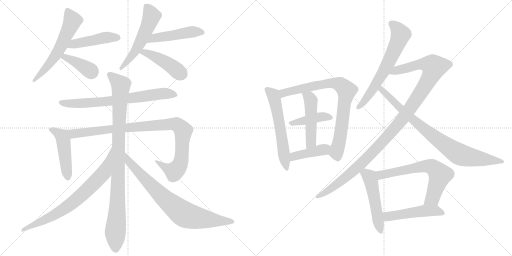
t = 0.00 s
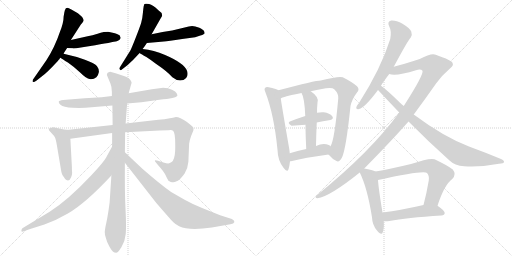
t = 3.53 s
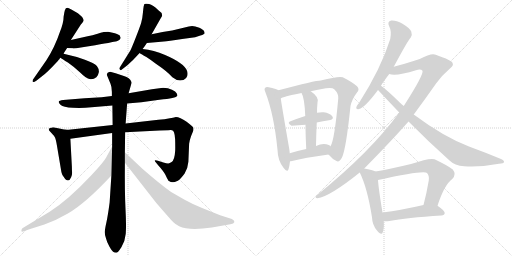
t = 7.06 s
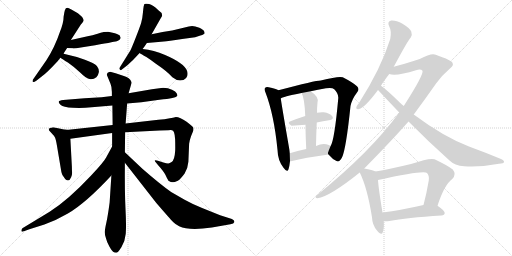
t = 10.59 s
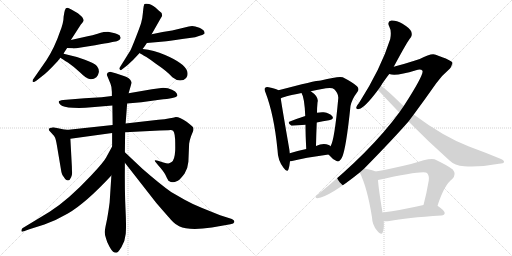
t = 14.13 s
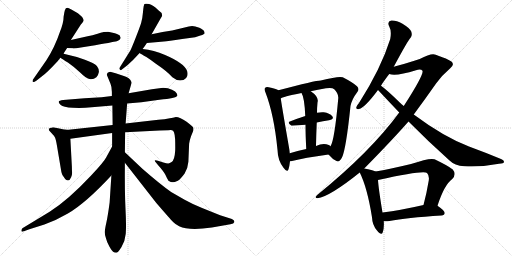
t = 17.66 s

The animated SVG that drew these frames (rendered in a browser with its animation timeline set to each time). Animation: 23 CSS @keyframes rules; one cycle of 17.66 s.

<svg version="1.1" viewBox="0 0 2048 1024" xmlns="http://www.w3.org/2000/svg">
  <g stroke="lightgray" stroke-dasharray="1,1" stroke-width="1" transform="scale(4, 4)">
    <line x1="0" y1="0" x2="256" y2="256"></line>
    <line x1="256" y1="0" x2="0" y2="256"></line>
    <line x1="128" y1="0" x2="128" y2="256"></line>
    <line x1="0" y1="128" x2="256" y2="128"></line>
    <line x1="256" y1="0" x2="512" y2="256"></line>
    <line x1="512" y1="0" x2="256" y2="256"></line>
    <line x1="384" y1="0" x2="384" y2="256"></line>
    <line x1="256" y1="128" x2="512" y2="128"></line>
  </g>
<g transform="scale(1, -1) translate(0, -850)">
   <style type="text/css">
    @keyframes keyframes0 {
      from {
       stroke: black;
       stroke-dashoffset: 589;
       stroke-width: 128;
       }
       66% {
       animation-timing-function: step-end;
       stroke: black;
       stroke-dashoffset: 0;
       stroke-width: 128;
       }
       to {
       stroke: black;
       stroke-width: 1024;
       }
       }
       #make-me-a-hanzi-animation-0 {
         animation: keyframes0 0.729329s both;
         animation-delay: 0.000000s;
         animation-timing-function: linear;
       }
    @keyframes keyframes1 {
      from {
       stroke: black;
       stroke-dashoffset: 460;
       stroke-width: 128;
       }
       60% {
       animation-timing-function: step-end;
       stroke: black;
       stroke-dashoffset: 0;
       stroke-width: 128;
       }
       to {
       stroke: black;
       stroke-width: 1024;
       }
       }
       #make-me-a-hanzi-animation-1 {
         animation: keyframes1 0.624349s both;
         animation-delay: 0.729329s;
         animation-timing-function: linear;
       }
    @keyframes keyframes2 {
      from {
       stroke: black;
       stroke-dashoffset: 392;
       stroke-width: 128;
       }
       56% {
       animation-timing-function: step-end;
       stroke: black;
       stroke-dashoffset: 0;
       stroke-width: 128;
       }
       to {
       stroke: black;
       stroke-width: 1024;
       }
       }
       #make-me-a-hanzi-animation-2 {
         animation: keyframes2 0.569010s both;
         animation-delay: 1.353678s;
         animation-timing-function: linear;
       }
    @keyframes keyframes3 {
      from {
       stroke: black;
       stroke-dashoffset: 549;
       stroke-width: 128;
       }
       64% {
       animation-timing-function: step-end;
       stroke: black;
       stroke-dashoffset: 0;
       stroke-width: 128;
       }
       to {
       stroke: black;
       stroke-width: 1024;
       }
       }
       #make-me-a-hanzi-animation-3 {
         animation: keyframes3 0.696777s both;
         animation-delay: 1.922688s;
         animation-timing-function: linear;
       }
    @keyframes keyframes4 {
      from {
       stroke: black;
       stroke-dashoffset: 481;
       stroke-width: 128;
       }
       61% {
       animation-timing-function: step-end;
       stroke: black;
       stroke-dashoffset: 0;
       stroke-width: 128;
       }
       to {
       stroke: black;
       stroke-width: 1024;
       }
       }
       #make-me-a-hanzi-animation-4 {
         animation: keyframes4 0.641439s both;
         animation-delay: 2.619465s;
         animation-timing-function: linear;
       }
    @keyframes keyframes5 {
      from {
       stroke: black;
       stroke-dashoffset: 442;
       stroke-width: 128;
       }
       59% {
       animation-timing-function: step-end;
       stroke: black;
       stroke-dashoffset: 0;
       stroke-width: 128;
       }
       to {
       stroke: black;
       stroke-width: 1024;
       }
       }
       #make-me-a-hanzi-animation-5 {
         animation: keyframes5 0.609701s both;
         animation-delay: 3.260904s;
         animation-timing-function: linear;
       }
    @keyframes keyframes6 {
      from {
       stroke: black;
       stroke-dashoffset: 719;
       stroke-width: 128;
       }
       70% {
       animation-timing-function: step-end;
       stroke: black;
       stroke-dashoffset: 0;
       stroke-width: 128;
       }
       to {
       stroke: black;
       stroke-width: 1024;
       }
       }
       #make-me-a-hanzi-animation-6 {
         animation: keyframes6 0.835124s both;
         animation-delay: 3.870605s;
         animation-timing-function: linear;
       }
    @keyframes keyframes7 {
      from {
       stroke: black;
       stroke-dashoffset: 475;
       stroke-width: 128;
       }
       61% {
       animation-timing-function: step-end;
       stroke: black;
       stroke-dashoffset: 0;
       stroke-width: 128;
       }
       to {
       stroke: black;
       stroke-width: 1024;
       }
       }
       #make-me-a-hanzi-animation-7 {
         animation: keyframes7 0.636556s both;
         animation-delay: 4.705729s;
         animation-timing-function: linear;
       }
    @keyframes keyframes8 {
      from {
       stroke: black;
       stroke-dashoffset: 988;
       stroke-width: 128;
       }
       76% {
       animation-timing-function: step-end;
       stroke: black;
       stroke-dashoffset: 0;
       stroke-width: 128;
       }
       to {
       stroke: black;
       stroke-width: 1024;
       }
       }
       #make-me-a-hanzi-animation-8 {
         animation: keyframes8 1.054036s both;
         animation-delay: 5.342285s;
         animation-timing-function: linear;
       }
    @keyframes keyframes9 {
      from {
       stroke: black;
       stroke-dashoffset: 972;
       stroke-width: 128;
       }
       76% {
       animation-timing-function: step-end;
       stroke: black;
       stroke-dashoffset: 0;
       stroke-width: 128;
       }
       to {
       stroke: black;
       stroke-width: 1024;
       }
       }
       #make-me-a-hanzi-animation-9 {
         animation: keyframes9 1.041016s both;
         animation-delay: 6.396321s;
         animation-timing-function: linear;
       }
    @keyframes keyframes10 {
      from {
       stroke: black;
       stroke-dashoffset: 748;
       stroke-width: 128;
       }
       71% {
       animation-timing-function: step-end;
       stroke: black;
       stroke-dashoffset: 0;
       stroke-width: 128;
       }
       to {
       stroke: black;
       stroke-width: 1024;
       }
       }
       #make-me-a-hanzi-animation-10 {
         animation: keyframes10 0.858724s both;
         animation-delay: 7.437337s;
         animation-timing-function: linear;
       }
    @keyframes keyframes11 {
      from {
       stroke: black;
       stroke-dashoffset: 789;
       stroke-width: 128;
       }
       72% {
       animation-timing-function: step-end;
       stroke: black;
       stroke-dashoffset: 0;
       stroke-width: 128;
       }
       to {
       stroke: black;
       stroke-width: 1024;
       }
       }
       #make-me-a-hanzi-animation-11 {
         animation: keyframes11 0.892090s both;
         animation-delay: 8.296061s;
         animation-timing-function: linear;
       }
    @keyframes keyframes12 {
      from {
       stroke: black;
       stroke-dashoffset: 586;
       stroke-width: 128;
       }
       66% {
       animation-timing-function: step-end;
       stroke: black;
       stroke-dashoffset: 0;
       stroke-width: 128;
       }
       to {
       stroke: black;
       stroke-width: 1024;
       }
       }
       #make-me-a-hanzi-animation-12 {
         animation: keyframes12 0.726888s both;
         animation-delay: 9.188151s;
         animation-timing-function: linear;
       }
    @keyframes keyframes13 {
      from {
       stroke: black;
       stroke-dashoffset: 814;
       stroke-width: 128;
       }
       73% {
       animation-timing-function: step-end;
       stroke: black;
       stroke-dashoffset: 0;
       stroke-width: 128;
       }
       to {
       stroke: black;
       stroke-width: 1024;
       }
       }
       #make-me-a-hanzi-animation-13 {
         animation: keyframes13 0.912435s both;
         animation-delay: 9.915039s;
         animation-timing-function: linear;
       }
    @keyframes keyframes14 {
      from {
       stroke: black;
       stroke-dashoffset: 416;
       stroke-width: 128;
       }
       58% {
       animation-timing-function: step-end;
       stroke: black;
       stroke-dashoffset: 0;
       stroke-width: 128;
       }
       to {
       stroke: black;
       stroke-width: 1024;
       }
       }
       #make-me-a-hanzi-animation-14 {
         animation: keyframes14 0.588542s both;
         animation-delay: 10.827474s;
         animation-timing-function: linear;
       }
    @keyframes keyframes15 {
      from {
       stroke: black;
       stroke-dashoffset: 487;
       stroke-width: 128;
       }
       61% {
       animation-timing-function: step-end;
       stroke: black;
       stroke-dashoffset: 0;
       stroke-width: 128;
       }
       to {
       stroke: black;
       stroke-width: 1024;
       }
       }
       #make-me-a-hanzi-animation-15 {
         animation: keyframes15 0.646322s both;
         animation-delay: 11.416016s;
         animation-timing-function: linear;
       }
    @keyframes keyframes16 {
      from {
       stroke: black;
       stroke-dashoffset: 419;
       stroke-width: 128;
       }
       58% {
       animation-timing-function: step-end;
       stroke: black;
       stroke-dashoffset: 0;
       stroke-width: 128;
       }
       to {
       stroke: black;
       stroke-width: 1024;
       }
       }
       #make-me-a-hanzi-animation-16 {
         animation: keyframes16 0.590983s both;
         animation-delay: 12.062338s;
         animation-timing-function: linear;
       }
    @keyframes keyframes17 {
      from {
       stroke: black;
       stroke-dashoffset: 651;
       stroke-width: 128;
       }
       68% {
       animation-timing-function: step-end;
       stroke: black;
       stroke-dashoffset: 0;
       stroke-width: 128;
       }
       to {
       stroke: black;
       stroke-width: 1024;
       }
       }
       #make-me-a-hanzi-animation-17 {
         animation: keyframes17 0.779785s both;
         animation-delay: 12.653321s;
         animation-timing-function: linear;
       }
    @keyframes keyframes18 {
      from {
       stroke: black;
       stroke-dashoffset: 1143;
       stroke-width: 128;
       }
       79% {
       animation-timing-function: step-end;
       stroke: black;
       stroke-dashoffset: 0;
       stroke-width: 128;
       }
       to {
       stroke: black;
       stroke-width: 1024;
       }
       }
       #make-me-a-hanzi-animation-18 {
         animation: keyframes18 1.180176s both;
         animation-delay: 13.433106s;
         animation-timing-function: linear;
       }
    @keyframes keyframes19 {
      from {
       stroke: black;
       stroke-dashoffset: 844;
       stroke-width: 128;
       }
       73% {
       animation-timing-function: step-end;
       stroke: black;
       stroke-dashoffset: 0;
       stroke-width: 128;
       }
       to {
       stroke: black;
       stroke-width: 1024;
       }
       }
       #make-me-a-hanzi-animation-19 {
         animation: keyframes19 0.936849s both;
         animation-delay: 14.613282s;
         animation-timing-function: linear;
       }
    @keyframes keyframes20 {
      from {
       stroke: black;
       stroke-dashoffset: 508;
       stroke-width: 128;
       }
       62% {
       animation-timing-function: step-end;
       stroke: black;
       stroke-dashoffset: 0;
       stroke-width: 128;
       }
       to {
       stroke: black;
       stroke-width: 1024;
       }
       }
       #make-me-a-hanzi-animation-20 {
         animation: keyframes20 0.663411s both;
         animation-delay: 15.550131s;
         animation-timing-function: linear;
       }
    @keyframes keyframes21 {
      from {
       stroke: black;
       stroke-dashoffset: 662;
       stroke-width: 128;
       }
       68% {
       animation-timing-function: step-end;
       stroke: black;
       stroke-dashoffset: 0;
       stroke-width: 128;
       }
       to {
       stroke: black;
       stroke-width: 1024;
       }
       }
       #make-me-a-hanzi-animation-21 {
         animation: keyframes21 0.788737s both;
         animation-delay: 16.213542s;
         animation-timing-function: linear;
       }
    @keyframes keyframes22 {
      from {
       stroke: black;
       stroke-dashoffset: 496;
       stroke-width: 128;
       }
       62% {
       animation-timing-function: step-end;
       stroke: black;
       stroke-dashoffset: 0;
       stroke-width: 128;
       }
       to {
       stroke: black;
       stroke-width: 1024;
       }
       }
       #make-me-a-hanzi-animation-22 {
         animation: keyframes22 0.653646s both;
         animation-delay: 17.002279s;
         animation-timing-function: linear;
       }
</style>
<path d="M 254.5 784.0 Q 254.5 759.0 239.5 722.0 Q 219.5 662.0 185.5 609.0 L 135.5 537.0 Q 128.5 529.0 130.5 523.5 Q 132.5 518.0 146.5 528.0 L 170.5 547.0 Q 185.5 557.0 229.5 604.0 Q 236.5 613.0 241.5 619.0 L 254.5 635.0 Q 254.5 637.0 268.5 658.0 L 283.5 690.0 L 323.5 752.0 Q 335.5 766.0 334.5 770.0 Q 333.5 774.0 328.5 782.0 Q 319.5 791.0 311.5 797.0 L 285.5 812.0 Q 273.5 819.0 269.5 819.0 L 263.5 817.0 Q 258.5 810.0 257.5 801.0 L 254.5 784.0 Z" fill="lightgray"></path> 
<path d="M 268.5 658.0 L 290.5 657.0 Q 295.5 654.0 380.5 669.0 Q 465.5 684.0 469.5 686.0 Q 482.5 691.0 482.5 700.0 Q 480.5 702.0 479.5 707.0 Q 478.5 711.0 459.5 717.0 L 432.5 723.0 Q 418.5 723.0 414.5 722.0 Q 410.5 721.0 390.5 715.0 Q 369.5 708.0 350.5 705.0 L 283.5 690.0 C 254.5 683.0 238.5 659.0 268.5 658.0 Z" fill="lightgray"></path> 
<path d="M 241.5 619.0 Q 248.5 614.0 271.5 600.0 Q 293.5 585.0 320.5 560.0 Q 346.5 534.0 358.5 534.0 Q 372.5 531.0 385.5 541.0 Q 393.5 549.0 395.5 562.0 Q 396.5 574.0 387.5 586.0 Q 377.5 597.0 339.5 611.0 Q 301.5 625.0 254.5 635.0 C 225.5 641.0 216.5 636.0 241.5 619.0 Z" fill="lightgray"></path> 
<path d="M 606.5 713.0 L 643.5 778.0 Q 648.5 786.0 648.5 788.0 Q 648.5 790.0 646.5 798.0 L 633.5 809.0 Q 611.5 831.0 596.5 834.0 Q 581.5 837.0 578.0 834.0 Q 574.5 831.0 572.0 802.5 Q 569.5 774.0 564.5 758.0 Q 559.5 742.0 543.5 701.0 Q 527.5 660.0 521.5 648.0 L 481.5 584.0 Q 474.5 575.0 479.5 572.0 Q 482.5 567.0 487.5 572.0 L 509.5 589.0 Q 531.5 608.0 558.5 638.0 L 570.5 654.0 Q 575.5 660.0 587.5 678.0 L 606.5 713.0 Z" fill="lightgray"></path> 
<path d="M 816.5 725.0 Q 814.5 731.0 797.5 739.0 Q 779.5 746.0 768.5 746.0 Q 756.5 746.0 738.5 740.0 L 688.5 728.0 Q 653.5 723.0 606.5 713.0 C 577.5 707.0 557.5 675.0 587.5 678.0 L 655.5 684.0 Q 670.5 685.0 728.5 694.0 L 780.5 701.0 L 801.5 708.0 Q 818.5 713.0 818.5 718.0 L 816.5 725.0 Z" fill="lightgray"></path> 
<path d="M 558.5 638.0 Q 564.5 634.0 585.5 622.0 Q 605.5 609.0 623.5 595.0 Q 669.5 564.0 689.5 541.0 Q 705.5 528.0 720.5 528.0 Q 735.5 528.0 744.5 538.0 Q 753.5 547.0 748.5 566.0 Q 735.5 599.0 660.5 630.0 Q 614.5 650.0 570.5 654.0 C 540.5 657.0 533.5 654.0 558.5 638.0 Z" fill="lightgray"></path> 
<path d="M 508.5 436.0 L 565.5 441.0 L 637.5 451.0 Q 704.5 457.0 709.5 467.0 Q 709.5 473.0 706.5 477.0 Q 703.5 484.0 688.0 491.5 Q 672.5 499.0 652.5 499.0 L 607.5 493.0 L 514.5 477.0 L 447.5 466.0 L 406.5 461.0 L 338.5 457.0 L 252.5 450.0 Q 236.5 448.0 235.0 443.5 Q 233.5 439.0 243.0 430.0 Q 252.5 421.0 291.0 419.0 Q 329.5 417.0 366.5 421.0 L 449.5 428.0 L 508.5 436.0 Z" fill="lightgray"></path> 
<path d="M 261.5 331.0 L 212.5 341.0 Q 196.5 338.0 195.5 334.0 Q 194.5 330.0 197.5 327.0 L 216.5 306.0 Q 216.5 305.0 220.5 299.0 Q 223.5 292.0 227.5 269.0 L 243.5 174.0 Q 246.5 151.0 254.5 143.0 Q 261.5 131.0 265.5 130.0 Q 277.5 123.0 284.5 141.0 Q 288.5 150.0 288.5 159.0 Q 287.5 168.0 287.5 183.0 L 281.5 295.0 C 279.5 325.0 279.5 327.0 261.5 331.0 Z" fill="lightgray"></path> 
<path d="M 686.5 202.0 Q 680.5 198.0 676.5 197.0 Q 671.5 195.0 653.5 200.0 L 631.5 207.0 Q 621.5 210.0 619.5 208.0 Q 617.5 206.0 624.5 199.0 L 633.5 188.0 Q 653.5 166.0 661.5 151.0 Q 668.5 135.0 674.5 126.0 Q 678.5 125.0 680.5 123.0 Q 688.5 121.0 692.5 121.0 Q 696.5 121.0 711.5 127.0 Q 722.5 134.0 738.5 156.0 Q 751.5 177.0 753.5 203.0 L 756.5 275.0 Q 757.5 287.0 764.5 306.0 L 773.5 328.0 Q 774.5 335.0 773.5 339.0 Q 772.5 343.0 746.5 363.0 Q 719.5 382.0 703.5 382.0 Q 694.5 379.0 691.5 379.0 L 679.5 377.0 Q 658.5 373.0 633.5 371.0 L 502.5 356.0 L 450.5 350.0 L 283.5 332.0 Q 276.5 331.0 261.5 331.0 C 231.5 330.0 251.5 291.0 281.5 295.0 L 448.5 318.0 L 500.5 321.0 L 638.5 328.0 L 673.5 329.0 Q 685.5 331.0 687.5 329.0 Q 698.5 329.0 700.5 293.0 Q 701.5 256.0 700.5 245.0 Q 698.5 210.0 686.5 202.0 Z" fill="lightgray"></path> 
<path d="M 502.5 356.0 L 508.5 436.0 L 514.5 477.0 L 526.5 519.0 L 524.5 525.0 Q 519.5 538.0 495.5 546.0 L 462.5 557.0 L 440.5 563.0 Q 427.5 561.0 427.5 550.0 Q 436.5 528.0 442.0 515.5 Q 447.5 503.0 447.5 482.0 L 447.5 466.0 L 449.5 428.0 L 450.5 350.0 L 448.5 318.0 L 448.5 264.0 L 445.5 148.0 L 438.5 40.0 Q 431.5 -13.0 425.5 -40.0 Q 419.5 -67.0 419.0 -78.0 Q 418.5 -89.0 424.5 -105.0 Q 427.5 -119.0 437.5 -136.0 Q 447.5 -153.0 452.5 -157.0 Q 457.5 -161.0 464.5 -161.0 Q 471.5 -161.0 486.0 -137.5 Q 500.5 -114.0 503.0 -85.0 Q 505.5 -56.0 502.0 14.0 Q 498.5 84.0 499.5 199.0 L 499.5 241.0 L 500.5 321.0 L 502.5 356.0 Z" fill="lightgray"></path> 
<path d="M 448.5 264.0 L 424.5 220.0 Q 415.5 202.0 363.5 147.0 Q 271.5 49.0 198.5 3.0 L 89.5 -63.0 Q 85.5 -67.0 85.5 -73.0 Q 85.5 -79.0 95.5 -75.0 L 117.5 -67.0 L 177.5 -48.0 Q 223.5 -32.0 271.5 -4.0 Q 342.5 37.0 445.5 148.0 C 465.5 170.0 462.5 290.0 448.5 264.0 Z" fill="lightgray"></path> 
<path d="M 499.5 199.0 L 624.5 39.0 Q 680.5 -26.0 692.5 -38.0 Q 703.5 -49.0 716.5 -55.0 Q 756.5 -74.0 847.5 -60.0 L 921.5 -47.0 Q 935.5 -45.0 937.5 -38.0 Q 938.5 -31.0 927.5 -26.0 L 880.5 -11.0 L 808.5 18.0 Q 772.5 32.0 738.5 51.0 L 684.5 82.0 Q 640.5 113.0 569.5 175.0 L 499.5 241.0 C 477.5 262.0 481.5 223.0 499.5 199.0 Z" fill="lightgray"></path> 
<path d="M 1114.0 489.0 Q 1104.0 495.0 1075.0 501.0 Q 1065.0 504.0 1061.0 499.0 Q 1055.0 495.0 1062.0 480.0 Q 1096.0 392.0 1110.0 251.0 Q 1111.0 208.0 1134.0 179.0 Q 1149.0 158.0 1154.0 173.0 Q 1158.0 186.0 1160.0 205.0 L 1159.0 237.0 Q 1158.0 250.0 1155.0 266.0 Q 1130.0 410.0 1123.0 456.0 C 1118.0 486.0 1118.0 487.0 1114.0 489.0 Z" fill="lightgray"></path> 
<path d="M 1314.0 232.0 Q 1330.0 213.0 1346.0 206.0 Q 1356.0 199.0 1368.0 220.0 Q 1384.0 253.0 1402.0 426.0 Q 1408.0 454.0 1428.0 480.0 Q 1440.0 493.0 1428.0 505.0 Q 1412.0 520.0 1371.0 541.0 Q 1356.0 547.0 1283.0 528.0 Q 1262.0 528.0 1114.0 489.0 C 1085.0 481.0 1095.0 444.0 1123.0 456.0 Q 1129.0 463.0 1206.0 478.0 L 1243.0 485.0 Q 1270.0 492.0 1304.0 497.0 Q 1329.0 501.0 1337.0 493.0 Q 1355.0 475.0 1353.0 456.0 Q 1338.0 288.0 1322.0 265.0 C 1311.0 237.0 1310.0 236.0 1314.0 232.0 Z" fill="lightgray"></path> 
<path d="M 1267.0 360.0 Q 1292.0 366.0 1316.0 369.0 Q 1338.0 373.0 1329.0 385.0 Q 1319.0 398.0 1295.0 401.0 Q 1282.0 402.0 1268.0 399.0 L 1221.0 386.0 Q 1190.0 376.0 1162.0 365.0 Q 1146.0 361.0 1166.0 347.0 L 1222.0 351.0 L 1267.0 360.0 Z" fill="lightgray"></path> 
<path d="M 1264.0 266.0 Q 1265.0 317.0 1267.0 360.0 L 1268.0 399.0 Q 1268.0 420.0 1270.0 440.0 Q 1277.0 462.0 1243.0 485.0 C 1219.0 503.0 1192.0 505.0 1206.0 478.0 Q 1218.0 460.0 1221.0 386.0 L 1222.0 351.0 Q 1222.0 312.0 1225.0 254.0 C 1227.0 224.0 1263.0 236.0 1264.0 266.0 Z" fill="lightgray"></path> 
<path d="M 1160.0 205.0 Q 1163.0 205.0 1168.0 206.0 Q 1216.0 219.0 1314.0 232.0 C 1344.0 236.0 1346.0 246.0 1322.0 265.0 Q 1319.0 268.0 1315.0 270.0 Q 1293.0 280.0 1264.0 266.0 L 1225.0 254.0 Q 1189.0 247.0 1159.0 237.0 C 1130.0 228.0 1130.0 202.0 1160.0 205.0 Z" fill="lightgray"></path> 
<path d="M 1575.0 583.0 Q 1633.0 691.0 1643.0 700.0 Q 1650.0 710.0 1645.0 724.0 Q 1641.0 736.0 1610.0 755.0 Q 1583.0 770.0 1565.0 768.0 Q 1547.0 764.0 1557.0 744.0 Q 1567.0 726.0 1561.0 694.0 Q 1524.0 576.0 1436.0 438.0 Q 1427.0 428.0 1425.0 421.0 Q 1424.0 411.0 1436.0 414.0 Q 1460.0 420.0 1512.0 490.0 L 1524.0 507.0 Q 1528.0 516.0 1557.0 554.0 L 1575.0 583.0 Z" fill="lightgray"></path> 
<path d="M 1457.0 176.0 Q 1572.0 293.0 1634.0 364.0 L 1655.0 392.0 Q 1698.0 450.0 1745.0 517.0 Q 1766.0 547.0 1801.0 577.0 Q 1816.0 589.0 1810.0 598.0 Q 1809.0 608.0 1743.0 631.0 Q 1727.0 640.0 1679.0 614.0 Q 1615.0 593.0 1575.0 583.0 C 1546.0 575.0 1527.0 557.0 1557.0 554.0 Q 1584.0 544.0 1664.0 569.0 Q 1683.0 575.0 1690.0 567.0 Q 1696.0 552.0 1615.0 426.0 L 1597.0 400.0 Q 1483.0 244.0 1270.0 71.0 Q 1255.0 58.0 1270.0 57.0 Q 1318.0 63.0 1439.0 160.0 L 1457.0 176.0 Z" fill="lightgray"></path> 
<path d="M 1634.0 364.0 Q 1712.0 285.0 1797.0 209.0 Q 1819.0 187.0 1857.0 185.0 Q 1924.0 181.0 1996.0 195.0 Q 2015.0 196.0 2016.0 202.0 Q 2017.0 209.0 2004.0 214.0 Q 1944.0 239.0 1876.0 264.0 Q 1774.0 303.0 1655.0 392.0 L 1615.0 426.0 Q 1606.0 433.0 1599.0 440.0 Q 1547.0 491.0 1524.0 507.0 C 1500.0 525.0 1492.0 512.0 1512.0 490.0 Q 1554.0 445.0 1597.0 400.0 L 1634.0 364.0 Z" fill="lightgray"></path> 
<path d="M 1502.0 164.0 Q 1490.0 171.0 1457.0 176.0 C 1429.0 181.0 1429.0 181.0 1439.0 160.0 Q 1469.0 100.0 1488.0 -19.0 Q 1489.0 -50.0 1508.0 -72.0 Q 1526.0 -94.0 1531.0 -79.0 Q 1537.0 -63.0 1535.0 -35.0 L 1530.0 0.0 Q 1514.0 96.0 1512.0 130.0 C 1510.0 160.0 1510.0 161.0 1502.0 164.0 Z" fill="lightgray"></path> 
<path d="M 1750.0 27.0 Q 1777.0 111.0 1809.0 134.0 Q 1827.0 153.0 1811.0 172.0 Q 1793.0 187.0 1738.0 213.0 Q 1719.0 220.0 1644.0 194.0 Q 1557.0 173.0 1502.0 164.0 C 1472.0 159.0 1483.0 124.0 1512.0 130.0 Q 1695.0 170.0 1708.0 158.0 Q 1718.0 148.0 1715.0 128.0 Q 1706.0 74.0 1694.0 30.0 C 1686.0 1.0 1741.0 -1.0 1750.0 27.0 Z" fill="lightgray"></path> 
<path d="M 1535.0 -35.0 Q 1545.0 -36.0 1558.0 -34.0 Q 1624.0 -21.0 1766.0 -12.0 Q 1778.0 -11.0 1779.0 -2.0 Q 1779.0 7.0 1750.0 27.0 C 1733.0 39.0 1723.0 37.0 1694.0 30.0 Q 1603.0 9.0 1530.0 0.0 C 1500.0 -4.0 1505.0 -34.0 1535.0 -35.0 Z" fill="lightgray"></path> 
      <clipPath id="make-me-a-hanzi-clip-0">
      <path d="M 254.5 784.0 Q 254.5 759.0 239.5 722.0 Q 219.5 662.0 185.5 609.0 L 135.5 537.0 Q 128.5 529.0 130.5 523.5 Q 132.5 518.0 146.5 528.0 L 170.5 547.0 Q 185.5 557.0 229.5 604.0 Q 236.5 613.0 241.5 619.0 L 254.5 635.0 Q 254.5 637.0 268.5 658.0 L 283.5 690.0 L 323.5 752.0 Q 335.5 766.0 334.5 770.0 Q 333.5 774.0 328.5 782.0 Q 319.5 791.0 311.5 797.0 L 285.5 812.0 Q 273.5 819.0 269.5 819.0 L 263.5 817.0 Q 258.5 810.0 257.5 801.0 L 254.5 784.0 Z" fill="lightgray"></path>
      </clipPath>
      <path clip-path="url(#make-me-a-hanzi-clip-0)" d="M 269.5 809.0 L 289.5 765.0 L 248.5 674.0 L 209.5 609.0 L 135.5 529.0 " fill="none" id="make-me-a-hanzi-animation-0" stroke-dasharray="461 922" stroke-linecap="round"></path>

      <clipPath id="make-me-a-hanzi-clip-1">
      <path d="M 268.5 658.0 L 290.5 657.0 Q 295.5 654.0 380.5 669.0 Q 465.5 684.0 469.5 686.0 Q 482.5 691.0 482.5 700.0 Q 480.5 702.0 479.5 707.0 Q 478.5 711.0 459.5 717.0 L 432.5 723.0 Q 418.5 723.0 414.5 722.0 Q 410.5 721.0 390.5 715.0 Q 369.5 708.0 350.5 705.0 L 283.5 690.0 C 254.5 683.0 238.5 659.0 268.5 658.0 Z" fill="lightgray"></path>
      </clipPath>
      <path clip-path="url(#make-me-a-hanzi-clip-1)" d="M 274.5 662.0 L 294.5 674.0 L 404.5 697.0 L 472.5 699.0 " fill="none" id="make-me-a-hanzi-animation-1" stroke-dasharray="332 664" stroke-linecap="round"></path>

      <clipPath id="make-me-a-hanzi-clip-2">
      <path d="M 241.5 619.0 Q 248.5 614.0 271.5 600.0 Q 293.5 585.0 320.5 560.0 Q 346.5 534.0 358.5 534.0 Q 372.5 531.0 385.5 541.0 Q 393.5 549.0 395.5 562.0 Q 396.5 574.0 387.5 586.0 Q 377.5 597.0 339.5 611.0 Q 301.5 625.0 254.5 635.0 C 225.5 641.0 216.5 636.0 241.5 619.0 Z" fill="lightgray"></path>
      </clipPath>
      <path clip-path="url(#make-me-a-hanzi-clip-2)" d="M 247.5 621.0 L 260.5 622.0 L 300.5 603.0 L 367.5 561.0 " fill="none" id="make-me-a-hanzi-animation-2" stroke-dasharray="264 528" stroke-linecap="round"></path>

      <clipPath id="make-me-a-hanzi-clip-3">
      <path d="M 606.5 713.0 L 643.5 778.0 Q 648.5 786.0 648.5 788.0 Q 648.5 790.0 646.5 798.0 L 633.5 809.0 Q 611.5 831.0 596.5 834.0 Q 581.5 837.0 578.0 834.0 Q 574.5 831.0 572.0 802.5 Q 569.5 774.0 564.5 758.0 Q 559.5 742.0 543.5 701.0 Q 527.5 660.0 521.5 648.0 L 481.5 584.0 Q 474.5 575.0 479.5 572.0 Q 482.5 567.0 487.5 572.0 L 509.5 589.0 Q 531.5 608.0 558.5 638.0 L 570.5 654.0 Q 575.5 660.0 587.5 678.0 L 606.5 713.0 Z" fill="lightgray"></path>
      </clipPath>
      <path clip-path="url(#make-me-a-hanzi-clip-3)" d="M 582.5 829.0 L 606.5 785.0 L 598.5 761.0 L 540.5 644.0 L 483.5 578.0 " fill="none" id="make-me-a-hanzi-animation-3" stroke-dasharray="421 842" stroke-linecap="round"></path>

      <clipPath id="make-me-a-hanzi-clip-4">
      <path d="M 816.5 725.0 Q 814.5 731.0 797.5 739.0 Q 779.5 746.0 768.5 746.0 Q 756.5 746.0 738.5 740.0 L 688.5 728.0 Q 653.5 723.0 606.5 713.0 C 577.5 707.0 557.5 675.0 587.5 678.0 L 655.5 684.0 Q 670.5 685.0 728.5 694.0 L 780.5 701.0 L 801.5 708.0 Q 818.5 713.0 818.5 718.0 L 816.5 725.0 Z" fill="lightgray"></path>
      </clipPath>
      <path clip-path="url(#make-me-a-hanzi-clip-4)" d="M 593.5 682.0 L 618.5 698.0 L 764.5 723.0 L 811.5 720.0 " fill="none" id="make-me-a-hanzi-animation-4" stroke-dasharray="353 706" stroke-linecap="round"></path>

      <clipPath id="make-me-a-hanzi-clip-5">
      <path d="M 558.5 638.0 Q 564.5 634.0 585.5 622.0 Q 605.5 609.0 623.5 595.0 Q 669.5 564.0 689.5 541.0 Q 705.5 528.0 720.5 528.0 Q 735.5 528.0 744.5 538.0 Q 753.5 547.0 748.5 566.0 Q 735.5 599.0 660.5 630.0 Q 614.5 650.0 570.5 654.0 C 540.5 657.0 533.5 654.0 558.5 638.0 Z" fill="lightgray"></path>
      </clipPath>
      <path clip-path="url(#make-me-a-hanzi-clip-5)" d="M 565.5 639.0 L 590.5 637.0 L 660.5 602.0 L 726.5 553.0 " fill="none" id="make-me-a-hanzi-animation-5" stroke-dasharray="314 628" stroke-linecap="round"></path>

      <clipPath id="make-me-a-hanzi-clip-6">
      <path d="M 508.5 436.0 L 565.5 441.0 L 637.5 451.0 Q 704.5 457.0 709.5 467.0 Q 709.5 473.0 706.5 477.0 Q 703.5 484.0 688.0 491.5 Q 672.5 499.0 652.5 499.0 L 607.5 493.0 L 514.5 477.0 L 447.5 466.0 L 406.5 461.0 L 338.5 457.0 L 252.5 450.0 Q 236.5 448.0 235.0 443.5 Q 233.5 439.0 243.0 430.0 Q 252.5 421.0 291.0 419.0 Q 329.5 417.0 366.5 421.0 L 449.5 428.0 L 508.5 436.0 Z" fill="lightgray"></path>
      </clipPath>
      <path clip-path="url(#make-me-a-hanzi-clip-6)" d="M 242.5 439.0 L 299.5 435.0 L 427.5 444.0 L 657.5 476.0 L 702.5 470.0 " fill="none" id="make-me-a-hanzi-animation-6" stroke-dasharray="591 1182" stroke-linecap="round"></path>

      <clipPath id="make-me-a-hanzi-clip-7">
      <path d="M 261.5 331.0 L 212.5 341.0 Q 196.5 338.0 195.5 334.0 Q 194.5 330.0 197.5 327.0 L 216.5 306.0 Q 216.5 305.0 220.5 299.0 Q 223.5 292.0 227.5 269.0 L 243.5 174.0 Q 246.5 151.0 254.5 143.0 Q 261.5 131.0 265.5 130.0 Q 277.5 123.0 284.5 141.0 Q 288.5 150.0 288.5 159.0 Q 287.5 168.0 287.5 183.0 L 281.5 295.0 C 279.5 325.0 279.5 327.0 261.5 331.0 Z" fill="lightgray"></path>
      </clipPath>
      <path clip-path="url(#make-me-a-hanzi-clip-7)" d="M 201.5 332.0 L 227.5 321.0 L 248.5 300.0 L 271.5 141.0 " fill="none" id="make-me-a-hanzi-animation-7" stroke-dasharray="347 694" stroke-linecap="round"></path>

      <clipPath id="make-me-a-hanzi-clip-8">
      <path d="M 686.5 202.0 Q 680.5 198.0 676.5 197.0 Q 671.5 195.0 653.5 200.0 L 631.5 207.0 Q 621.5 210.0 619.5 208.0 Q 617.5 206.0 624.5 199.0 L 633.5 188.0 Q 653.5 166.0 661.5 151.0 Q 668.5 135.0 674.5 126.0 Q 678.5 125.0 680.5 123.0 Q 688.5 121.0 692.5 121.0 Q 696.5 121.0 711.5 127.0 Q 722.5 134.0 738.5 156.0 Q 751.5 177.0 753.5 203.0 L 756.5 275.0 Q 757.5 287.0 764.5 306.0 L 773.5 328.0 Q 774.5 335.0 773.5 339.0 Q 772.5 343.0 746.5 363.0 Q 719.5 382.0 703.5 382.0 Q 694.5 379.0 691.5 379.0 L 679.5 377.0 Q 658.5 373.0 633.5 371.0 L 502.5 356.0 L 450.5 350.0 L 283.5 332.0 Q 276.5 331.0 261.5 331.0 C 231.5 330.0 251.5 291.0 281.5 295.0 L 448.5 318.0 L 500.5 321.0 L 638.5 328.0 L 673.5 329.0 Q 685.5 331.0 687.5 329.0 Q 698.5 329.0 700.5 293.0 Q 701.5 256.0 700.5 245.0 Q 698.5 210.0 686.5 202.0 Z" fill="lightgray"></path>
      </clipPath>
      <path clip-path="url(#make-me-a-hanzi-clip-8)" d="M 268.5 327.0 L 301.5 315.0 L 484.5 338.0 L 689.5 354.0 L 710.5 350.0 L 732.5 325.0 L 726.5 226.0 L 711.5 178.0 L 696.5 164.0 L 680.5 169.0 L 625.5 205.0 " fill="none" id="make-me-a-hanzi-animation-8" stroke-dasharray="860 1720" stroke-linecap="round"></path>

      <clipPath id="make-me-a-hanzi-clip-9">
      <path d="M 502.5 356.0 L 508.5 436.0 L 514.5 477.0 L 526.5 519.0 L 524.5 525.0 Q 519.5 538.0 495.5 546.0 L 462.5 557.0 L 440.5 563.0 Q 427.5 561.0 427.5 550.0 Q 436.5 528.0 442.0 515.5 Q 447.5 503.0 447.5 482.0 L 447.5 466.0 L 449.5 428.0 L 450.5 350.0 L 448.5 318.0 L 448.5 264.0 L 445.5 148.0 L 438.5 40.0 Q 431.5 -13.0 425.5 -40.0 Q 419.5 -67.0 419.0 -78.0 Q 418.5 -89.0 424.5 -105.0 Q 427.5 -119.0 437.5 -136.0 Q 447.5 -153.0 452.5 -157.0 Q 457.5 -161.0 464.5 -161.0 Q 471.5 -161.0 486.0 -137.5 Q 500.5 -114.0 503.0 -85.0 Q 505.5 -56.0 502.0 14.0 Q 498.5 84.0 499.5 199.0 L 499.5 241.0 L 500.5 321.0 L 502.5 356.0 Z" fill="lightgray"></path>
      </clipPath>
      <path clip-path="url(#make-me-a-hanzi-clip-9)" d="M 440.5 550.0 L 483.5 507.0 L 462.5 -148.0 " fill="none" id="make-me-a-hanzi-animation-9" stroke-dasharray="844 1688" stroke-linecap="round"></path>

      <clipPath id="make-me-a-hanzi-clip-10">
      <path d="M 448.5 264.0 L 424.5 220.0 Q 415.5 202.0 363.5 147.0 Q 271.5 49.0 198.5 3.0 L 89.5 -63.0 Q 85.5 -67.0 85.5 -73.0 Q 85.5 -79.0 95.5 -75.0 L 117.5 -67.0 L 177.5 -48.0 Q 223.5 -32.0 271.5 -4.0 Q 342.5 37.0 445.5 148.0 C 465.5 170.0 462.5 290.0 448.5 264.0 Z" fill="lightgray"></path>
      </clipPath>
      <path clip-path="url(#make-me-a-hanzi-clip-10)" d="M 442.5 246.0 L 415.5 159.0 L 321.5 65.0 L 238.5 3.0 L 91.5 -70.0 " fill="none" id="make-me-a-hanzi-animation-10" stroke-dasharray="620 1240" stroke-linecap="round"></path>

      <clipPath id="make-me-a-hanzi-clip-11">
      <path d="M 499.5 199.0 L 624.5 39.0 Q 680.5 -26.0 692.5 -38.0 Q 703.5 -49.0 716.5 -55.0 Q 756.5 -74.0 847.5 -60.0 L 921.5 -47.0 Q 935.5 -45.0 937.5 -38.0 Q 938.5 -31.0 927.5 -26.0 L 880.5 -11.0 L 808.5 18.0 Q 772.5 32.0 738.5 51.0 L 684.5 82.0 Q 640.5 113.0 569.5 175.0 L 499.5 241.0 C 477.5 262.0 481.5 223.0 499.5 199.0 Z" fill="lightgray"></path>
      </clipPath>
      <path clip-path="url(#make-me-a-hanzi-clip-11)" d="M 502.5 234.0 L 516.5 202.0 L 580.5 133.0 L 659.5 54.0 L 731.5 -4.0 L 760.5 -16.0 L 833.5 -29.0 L 927.5 -35.0 " fill="none" id="make-me-a-hanzi-animation-11" stroke-dasharray="661 1322" stroke-linecap="round"></path>

      <clipPath id="make-me-a-hanzi-clip-12">
      <path d="M 1114.0 489.0 Q 1104.0 495.0 1075.0 501.0 Q 1065.0 504.0 1061.0 499.0 Q 1055.0 495.0 1062.0 480.0 Q 1096.0 392.0 1110.0 251.0 Q 1111.0 208.0 1134.0 179.0 Q 1149.0 158.0 1154.0 173.0 Q 1158.0 186.0 1160.0 205.0 L 1159.0 237.0 Q 1158.0 250.0 1155.0 266.0 Q 1130.0 410.0 1123.0 456.0 C 1118.0 486.0 1118.0 487.0 1114.0 489.0 Z" fill="lightgray"></path>
      </clipPath>
      <path clip-path="url(#make-me-a-hanzi-clip-12)" d="M 1069.0 492.0 L 1092.0 470.0 L 1106.0 420.0 L 1144.0 177.0 " fill="none" id="make-me-a-hanzi-animation-12" stroke-dasharray="458 916" stroke-linecap="round"></path>

      <clipPath id="make-me-a-hanzi-clip-13">
      <path d="M 1314.0 232.0 Q 1330.0 213.0 1346.0 206.0 Q 1356.0 199.0 1368.0 220.0 Q 1384.0 253.0 1402.0 426.0 Q 1408.0 454.0 1428.0 480.0 Q 1440.0 493.0 1428.0 505.0 Q 1412.0 520.0 1371.0 541.0 Q 1356.0 547.0 1283.0 528.0 Q 1262.0 528.0 1114.0 489.0 C 1085.0 481.0 1095.0 444.0 1123.0 456.0 Q 1129.0 463.0 1206.0 478.0 L 1243.0 485.0 Q 1270.0 492.0 1304.0 497.0 Q 1329.0 501.0 1337.0 493.0 Q 1355.0 475.0 1353.0 456.0 Q 1338.0 288.0 1322.0 265.0 C 1311.0 237.0 1310.0 236.0 1314.0 232.0 Z" fill="lightgray"></path>
      </clipPath>
      <path clip-path="url(#make-me-a-hanzi-clip-13)" d="M 1122.0 462.0 L 1136.0 479.0 L 1155.0 486.0 L 1298.0 516.0 L 1337.0 519.0 L 1360.0 513.0 L 1376.0 500.0 L 1386.0 488.0 L 1386.0 476.0 L 1366.0 333.0 L 1345.0 241.0 L 1351.0 222.0 " fill="none" id="make-me-a-hanzi-animation-13" stroke-dasharray="686 1372" stroke-linecap="round"></path>

      <clipPath id="make-me-a-hanzi-clip-14">
      <path d="M 1267.0 360.0 Q 1292.0 366.0 1316.0 369.0 Q 1338.0 373.0 1329.0 385.0 Q 1319.0 398.0 1295.0 401.0 Q 1282.0 402.0 1268.0 399.0 L 1221.0 386.0 Q 1190.0 376.0 1162.0 365.0 Q 1146.0 361.0 1166.0 347.0 L 1222.0 351.0 L 1267.0 360.0 Z" fill="lightgray"></path>
      </clipPath>
      <path clip-path="url(#make-me-a-hanzi-clip-14)" d="M 1164.0 356.0 L 1288.0 384.0 L 1320.0 379.0 " fill="none" id="make-me-a-hanzi-animation-14" stroke-dasharray="288 576" stroke-linecap="round"></path>

      <clipPath id="make-me-a-hanzi-clip-15">
      <path d="M 1264.0 266.0 Q 1265.0 317.0 1267.0 360.0 L 1268.0 399.0 Q 1268.0 420.0 1270.0 440.0 Q 1277.0 462.0 1243.0 485.0 C 1219.0 503.0 1192.0 505.0 1206.0 478.0 Q 1218.0 460.0 1221.0 386.0 L 1222.0 351.0 Q 1222.0 312.0 1225.0 254.0 C 1227.0 224.0 1263.0 236.0 1264.0 266.0 Z" fill="lightgray"></path>
      </clipPath>
      <path clip-path="url(#make-me-a-hanzi-clip-15)" d="M 1213.0 477.0 L 1238.0 458.0 L 1244.0 435.0 L 1244.0 291.0 L 1230.0 262.0 " fill="none" id="make-me-a-hanzi-animation-15" stroke-dasharray="359 718" stroke-linecap="round"></path>

      <clipPath id="make-me-a-hanzi-clip-16">
      <path d="M 1160.0 205.0 Q 1163.0 205.0 1168.0 206.0 Q 1216.0 219.0 1314.0 232.0 C 1344.0 236.0 1346.0 246.0 1322.0 265.0 Q 1319.0 268.0 1315.0 270.0 Q 1293.0 280.0 1264.0 266.0 L 1225.0 254.0 Q 1189.0 247.0 1159.0 237.0 C 1130.0 228.0 1130.0 202.0 1160.0 205.0 Z" fill="lightgray"></path>
      </clipPath>
      <path clip-path="url(#make-me-a-hanzi-clip-16)" d="M 1163.0 210.0 L 1176.0 225.0 L 1296.0 252.0 L 1314.0 261.0 " fill="none" id="make-me-a-hanzi-animation-16" stroke-dasharray="291 582" stroke-linecap="round"></path>

      <clipPath id="make-me-a-hanzi-clip-17">
      <path d="M 1575.0 583.0 Q 1633.0 691.0 1643.0 700.0 Q 1650.0 710.0 1645.0 724.0 Q 1641.0 736.0 1610.0 755.0 Q 1583.0 770.0 1565.0 768.0 Q 1547.0 764.0 1557.0 744.0 Q 1567.0 726.0 1561.0 694.0 Q 1524.0 576.0 1436.0 438.0 Q 1427.0 428.0 1425.0 421.0 Q 1424.0 411.0 1436.0 414.0 Q 1460.0 420.0 1512.0 490.0 L 1524.0 507.0 Q 1528.0 516.0 1557.0 554.0 L 1575.0 583.0 Z" fill="lightgray"></path>
      </clipPath>
      <path clip-path="url(#make-me-a-hanzi-clip-17)" d="M 1567.0 754.0 L 1580.0 746.0 L 1603.0 712.0 L 1593.0 682.0 L 1559.0 607.0 L 1492.0 491.0 L 1458.0 445.0 L 1433.0 422.0 " fill="none" id="make-me-a-hanzi-animation-17" stroke-dasharray="523 1046" stroke-linecap="round"></path>

      <clipPath id="make-me-a-hanzi-clip-18">
      <path d="M 1457.0 176.0 Q 1572.0 293.0 1634.0 364.0 L 1655.0 392.0 Q 1698.0 450.0 1745.0 517.0 Q 1766.0 547.0 1801.0 577.0 Q 1816.0 589.0 1810.0 598.0 Q 1809.0 608.0 1743.0 631.0 Q 1727.0 640.0 1679.0 614.0 Q 1615.0 593.0 1575.0 583.0 C 1546.0 575.0 1527.0 557.0 1557.0 554.0 Q 1584.0 544.0 1664.0 569.0 Q 1683.0 575.0 1690.0 567.0 Q 1696.0 552.0 1615.0 426.0 L 1597.0 400.0 Q 1483.0 244.0 1270.0 71.0 Q 1255.0 58.0 1270.0 57.0 Q 1318.0 63.0 1439.0 160.0 L 1457.0 176.0 Z" fill="lightgray"></path>
      </clipPath>
      <path clip-path="url(#make-me-a-hanzi-clip-18)" d="M 1562.0 557.0 L 1586.0 569.0 L 1676.0 593.0 L 1718.0 592.0 L 1736.0 583.0 L 1720.0 540.0 L 1655.0 437.0 L 1553.0 307.0 L 1417.0 169.0 L 1355.0 118.0 L 1273.0 64.0 " fill="none" id="make-me-a-hanzi-animation-18" stroke-dasharray="1015 2030" stroke-linecap="round"></path>

      <clipPath id="make-me-a-hanzi-clip-19">
      <path d="M 1634.0 364.0 Q 1712.0 285.0 1797.0 209.0 Q 1819.0 187.0 1857.0 185.0 Q 1924.0 181.0 1996.0 195.0 Q 2015.0 196.0 2016.0 202.0 Q 2017.0 209.0 2004.0 214.0 Q 1944.0 239.0 1876.0 264.0 Q 1774.0 303.0 1655.0 392.0 L 1615.0 426.0 Q 1606.0 433.0 1599.0 440.0 Q 1547.0 491.0 1524.0 507.0 C 1500.0 525.0 1492.0 512.0 1512.0 490.0 Q 1554.0 445.0 1597.0 400.0 L 1634.0 364.0 Z" fill="lightgray"></path>
      </clipPath>
      <path clip-path="url(#make-me-a-hanzi-clip-19)" d="M 1525.0 500.0 L 1558.0 459.0 L 1674.0 352.0 L 1829.0 237.0 L 1894.0 219.0 L 2010.0 203.0 " fill="none" id="make-me-a-hanzi-animation-19" stroke-dasharray="716 1432" stroke-linecap="round"></path>

      <clipPath id="make-me-a-hanzi-clip-20">
      <path d="M 1502.0 164.0 Q 1490.0 171.0 1457.0 176.0 C 1429.0 181.0 1429.0 181.0 1439.0 160.0 Q 1469.0 100.0 1488.0 -19.0 Q 1489.0 -50.0 1508.0 -72.0 Q 1526.0 -94.0 1531.0 -79.0 Q 1537.0 -63.0 1535.0 -35.0 L 1530.0 0.0 Q 1514.0 96.0 1512.0 130.0 C 1510.0 160.0 1510.0 161.0 1502.0 164.0 Z" fill="lightgray"></path>
      </clipPath>
      <path clip-path="url(#make-me-a-hanzi-clip-20)" d="M 1449.0 158.0 L 1480.0 139.0 L 1520.0 -73.0 " fill="none" id="make-me-a-hanzi-animation-20" stroke-dasharray="380 760" stroke-linecap="round"></path>

      <clipPath id="make-me-a-hanzi-clip-21">
      <path d="M 1750.0 27.0 Q 1777.0 111.0 1809.0 134.0 Q 1827.0 153.0 1811.0 172.0 Q 1793.0 187.0 1738.0 213.0 Q 1719.0 220.0 1644.0 194.0 Q 1557.0 173.0 1502.0 164.0 C 1472.0 159.0 1483.0 124.0 1512.0 130.0 Q 1695.0 170.0 1708.0 158.0 Q 1718.0 148.0 1715.0 128.0 Q 1706.0 74.0 1694.0 30.0 C 1686.0 1.0 1741.0 -1.0 1750.0 27.0 Z" fill="lightgray"></path>
      </clipPath>
      <path clip-path="url(#make-me-a-hanzi-clip-21)" d="M 1509.0 160.0 L 1526.0 149.0 L 1688.0 184.0 L 1716.0 186.0 L 1733.0 180.0 L 1760.0 150.0 L 1729.0 56.0 L 1701.0 35.0 " fill="none" id="make-me-a-hanzi-animation-21" stroke-dasharray="534 1068" stroke-linecap="round"></path>

      <clipPath id="make-me-a-hanzi-clip-22">
      <path d="M 1535.0 -35.0 Q 1545.0 -36.0 1558.0 -34.0 Q 1624.0 -21.0 1766.0 -12.0 Q 1778.0 -11.0 1779.0 -2.0 Q 1779.0 7.0 1750.0 27.0 C 1733.0 39.0 1723.0 37.0 1694.0 30.0 Q 1603.0 9.0 1530.0 0.0 C 1500.0 -4.0 1505.0 -34.0 1535.0 -35.0 Z" fill="lightgray"></path>
      </clipPath>
      <path clip-path="url(#make-me-a-hanzi-clip-22)" d="M 1537.0 -5.0 L 1549.0 -15.0 L 1560.0 -15.0 L 1691.0 6.0 L 1747.0 7.0 L 1770.0 -2.0 " fill="none" id="make-me-a-hanzi-animation-22" stroke-dasharray="368 736" stroke-linecap="round"></path>

</g>
</svg>
